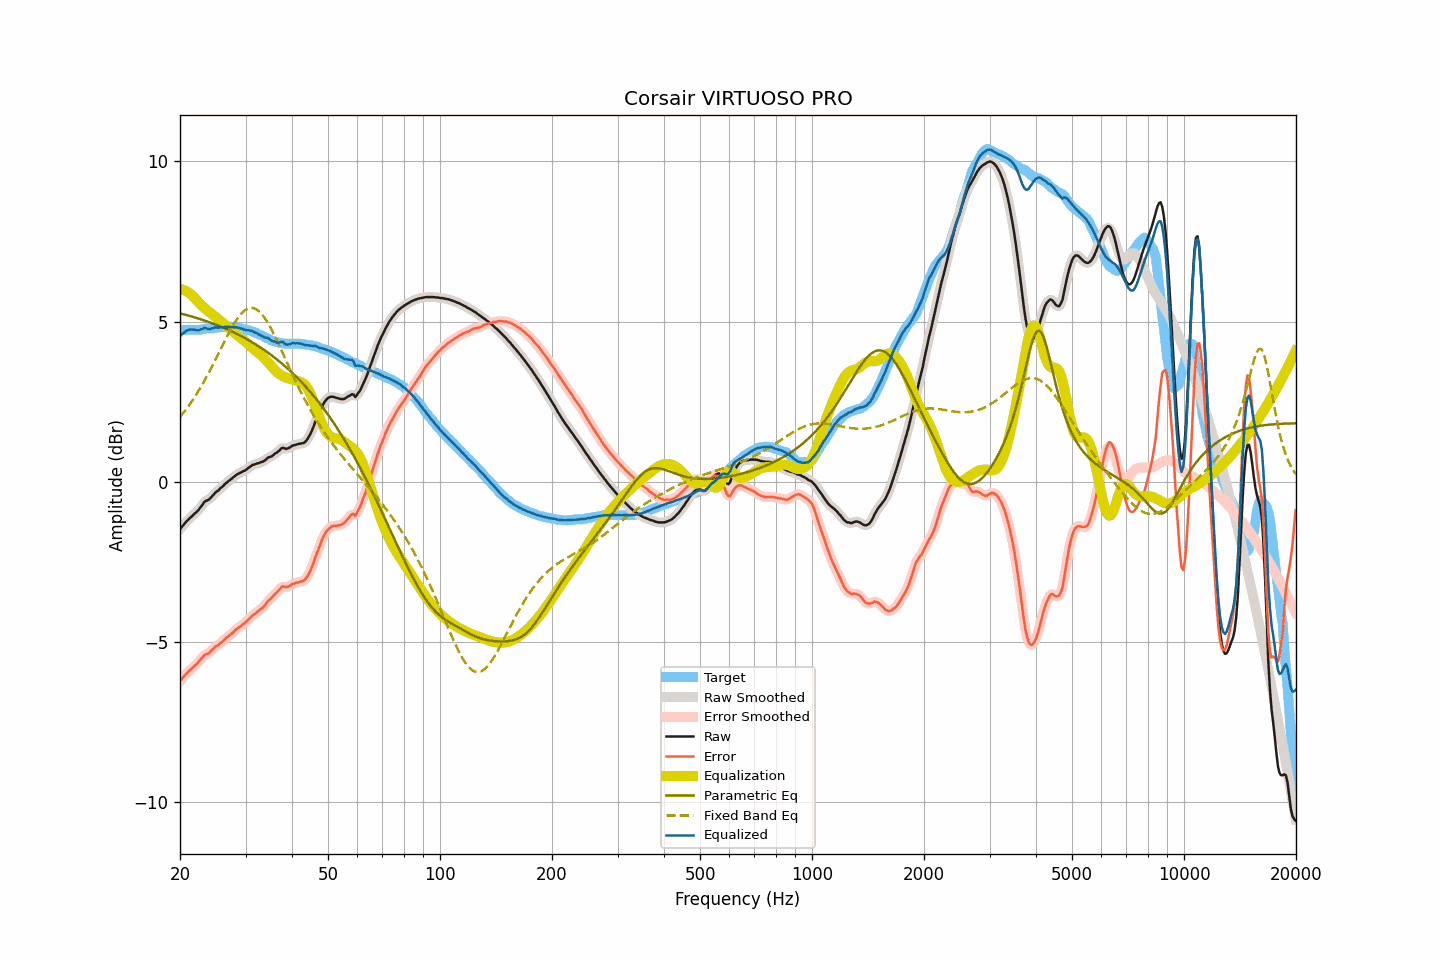

The table this chart was drawn from, first rows:
frequency, raw, smoothed, error, error_smoothed, equalization, parametric_eq, fixed_band_eq, equalized_raw, equalized_smoothed, target
20.00, -1.47, -1.47, -6.21, -6.22, 6.02, 5.26, 2.03, 4.55, 4.55, 4.74
20.20, -1.41, -1.41, -6.15, -6.15, 6.01, 5.25, 2.09, 4.60, 4.60, 4.74
20.40, -1.35, -1.35, -6.09, -6.09, 5.99, 5.24, 2.15, 4.64, 4.64, 4.74
20.61, -1.29, -1.29, -6.03, -6.03, 5.97, 5.22, 2.22, 4.68, 4.68, 4.74
20.81, -1.23, -1.23, -5.97, -5.98, 5.95, 5.21, 2.28, 4.72, 4.71, 4.74
21.02, -1.18, -1.18, -5.93, -5.93, 5.92, 5.20, 2.35, 4.74, 4.74, 4.75
21.23, -1.13, -1.13, -5.88, -5.88, 5.89, 5.18, 2.42, 4.75, 4.75, 4.75
21.44, -1.09, -1.09, -5.84, -5.84, 5.85, 5.17, 2.49, 4.76, 4.76, 4.75
21.66, -1.04, -1.04, -5.79, -5.79, 5.80, 5.15, 2.56, 4.76, 4.76, 4.75
21.87, -0.99, -1.00, -5.74, -5.74, 5.74, 5.14, 2.64, 4.75, 4.75, 4.75
22.09, -0.95, -0.95, -5.70, -5.70, 5.69, 5.12, 2.72, 4.74, 4.74, 4.75
22.31, -0.90, -0.90, -5.65, -5.64, 5.63, 5.11, 2.80, 4.73, 4.73, 4.75
22.54, -0.84, -0.84, -5.59, -5.59, 5.58, 5.09, 2.88, 4.74, 4.74, 4.75
22.76, -0.77, -0.77, -5.53, -5.53, 5.53, 5.07, 2.97, 4.76, 4.76, 4.75
22.99, -0.71, -0.70, -5.48, -5.47, 5.48, 5.06, 3.05, 4.77, 4.78, 4.76
23.22, -0.63, -0.64, -5.41, -5.42, 5.44, 5.04, 3.14, 4.81, 4.80, 4.77
23.45, -0.59, -0.60, -5.37, -5.38, 5.39, 5.02, 3.23, 4.80, 4.79, 4.78
23.69, -0.57, -0.57, -5.36, -5.36, 5.35, 5.01, 3.32, 4.78, 4.78, 4.79
23.92, -0.55, -0.54, -5.34, -5.33, 5.31, 4.99, 3.42, 4.76, 4.77, 4.79
24.16, -0.50, -0.50, -5.29, -5.29, 5.27, 4.97, 3.51, 4.77, 4.77, 4.79
24.40, -0.44, -0.45, -5.23, -5.24, 5.24, 4.95, 3.61, 4.79, 4.79, 4.79
24.65, -0.39, -0.39, -5.19, -5.19, 5.20, 4.93, 3.71, 4.80, 4.81, 4.80
24.89, -0.33, -0.34, -5.14, -5.15, 5.16, 4.91, 3.81, 4.83, 4.82, 4.81
25.14, -0.29, -0.29, -5.11, -5.11, 5.12, 4.90, 3.91, 4.82, 4.82, 4.82
25.39, -0.26, -0.25, -5.09, -5.07, 5.07, 4.88, 4.01, 4.81, 4.82, 4.83
25.65, -0.20, -0.21, -5.03, -5.04, 5.03, 4.86, 4.11, 4.83, 4.82, 4.82
25.91, -0.16, -0.16, -5.00, -5.00, 4.99, 4.83, 4.21, 4.82, 4.82, 4.83
26.16, -0.12, -0.11, -4.95, -4.95, 4.95, 4.81, 4.31, 4.83, 4.83, 4.83
26.43, -0.06, -0.07, -4.90, -4.90, 4.91, 4.79, 4.42, 4.84, 4.84, 4.84
26.69, -0.02, -0.02, -4.85, -4.86, 4.86, 4.77, 4.51, 4.84, 4.84, 4.83
26.96, 0.02, 0.02, -4.82, -4.82, 4.82, 4.75, 4.61, 4.84, 4.84, 4.84
27.23, 0.06, 0.06, -4.78, -4.78, 4.78, 4.72, 4.70, 4.83, 4.83, 4.84
27.50, 0.10, 0.10, -4.74, -4.74, 4.73, 4.70, 4.80, 4.83, 4.83, 4.84
27.77, 0.14, 0.14, -4.70, -4.69, 4.69, 4.68, 4.88, 4.83, 4.83, 4.83
28.05, 0.18, 0.18, -4.64, -4.64, 4.65, 4.65, 4.97, 4.83, 4.83, 4.82
28.33, 0.22, 0.22, -4.59, -4.60, 4.61, 4.63, 5.04, 4.83, 4.82, 4.81
28.62, 0.25, 0.25, -4.56, -4.56, 4.57, 4.60, 5.12, 4.82, 4.82, 4.81
28.90, 0.28, 0.28, -4.53, -4.52, 4.53, 4.58, 5.18, 4.81, 4.80, 4.81
29.19, 0.30, 0.30, -4.49, -4.49, 4.49, 4.55, 5.25, 4.79, 4.79, 4.79
29.48, 0.33, 0.32, -4.45, -4.45, 4.45, 4.53, 5.30, 4.77, 4.77, 4.77
29.78, 0.35, 0.35, -4.42, -4.41, 4.40, 4.50, 5.34, 4.75, 4.75, 4.76
30.08, 0.38, 0.38, -4.36, -4.37, 4.36, 4.47, 5.38, 4.74, 4.74, 4.74
30.38, 0.42, 0.42, -4.32, -4.32, 4.32, 4.44, 5.41, 4.73, 4.73, 4.74
30.68, 0.46, 0.46, -4.27, -4.27, 4.27, 4.41, 5.42, 4.73, 4.73, 4.73
30.99, 0.49, 0.49, -4.23, -4.22, 4.23, 4.39, 5.43, 4.71, 4.72, 4.72
31.30, 0.53, 0.52, -4.17, -4.18, 4.18, 4.36, 5.43, 4.71, 4.70, 4.69
31.61, 0.54, 0.54, -4.13, -4.13, 4.14, 4.33, 5.42, 4.68, 4.68, 4.67
31.93, 0.56, 0.56, -4.10, -4.10, 4.10, 4.29, 5.40, 4.66, 4.66, 4.66
32.24, 0.58, 0.57, -4.06, -4.06, 4.06, 4.26, 5.37, 4.64, 4.63, 4.64
32.57, 0.59, 0.59, -4.02, -4.02, 4.02, 4.23, 5.33, 4.60, 4.61, 4.60
32.89, 0.61, 0.61, -3.97, -3.98, 3.97, 4.20, 5.28, 4.58, 4.58, 4.58
33.22, 0.63, 0.62, -3.94, -3.94, 3.93, 4.16, 5.23, 4.55, 4.55, 4.57
33.55, 0.65, 0.65, -3.90, -3.89, 3.88, 4.13, 5.16, 4.53, 4.53, 4.55
33.89, 0.68, 0.69, -3.83, -3.83, 3.83, 4.10, 5.09, 4.50, 4.51, 4.51
34.23, 0.73, 0.72, -3.76, -3.77, 3.77, 4.06, 5.02, 4.50, 4.50, 4.49
34.57, 0.77, 0.76, -3.70, -3.71, 3.72, 4.02, 4.93, 4.49, 4.48, 4.47
34.92, 0.78, 0.78, -3.67, -3.66, 3.67, 3.99, 4.84, 4.44, 4.45, 4.44
35.27, 0.80, 0.81, -3.61, -3.61, 3.61, 3.95, 4.75, 4.41, 4.42, 4.41
35.62, 0.84, 0.84, -3.56, -3.56, 3.55, 3.91, 4.65, 4.39, 4.39, 4.40
35.97, 0.89, 0.88, -3.49, -3.50, 3.49, 3.87, 4.55, 4.38, 4.37, 4.38
... 635 more rows
